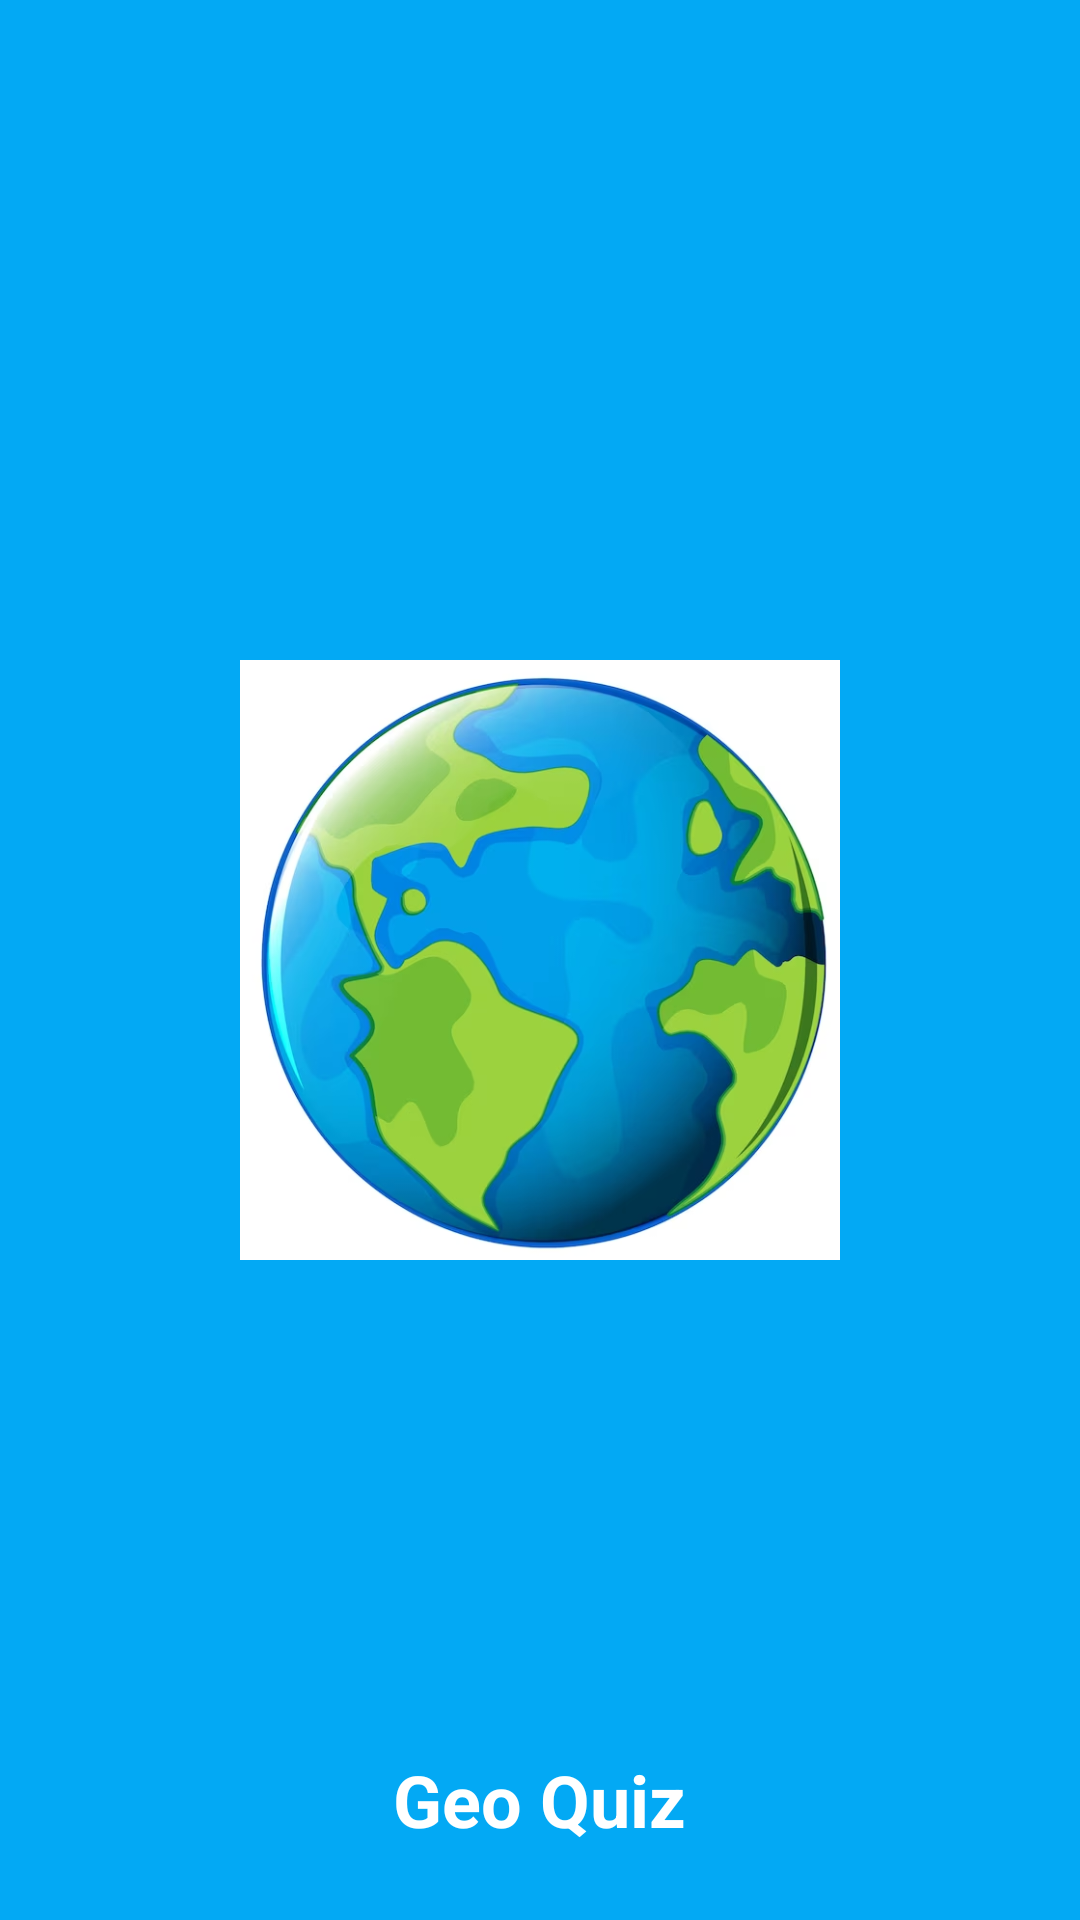

Reconstruct the res/layout file that produces this screen, plus the resources it refers to.
<!-- AndroidManifest.xml: application theme Theme.QuizApp -->
<!-- res/layout/splash_screen.xml -->
<?xml version="1.0" encoding="utf-8"?>
<FrameLayout xmlns:android="http://schemas.android.com/apk/res/android"
    xmlns:app="http://schemas.android.com/apk/res-auto"
    android:layout_width="match_parent"
    android:layout_height="match_parent"
    android:background="@color/light_blue">

    <com.google.android.material.imageview.ShapeableImageView
        android:layout_width="200dp"
        android:layout_height="200dp"
        android:layout_gravity="center"
        android:scaleType="centerCrop"
        android:src="@drawable/logo"
        app:shapeAppearanceOverlay="@style/roundedImageViewRounded" />

    <TextView
        android:layout_width="wrap_content"
        android:layout_height="wrap_content"
        android:layout_gravity="center_horizontal|bottom"
        android:layout_margin="24dp"
        android:text="Geo Quiz"
        android:textColor="@color/white"
        android:textSize="24sp"
        android:textStyle="bold" />

</FrameLayout>
<!-- resources referenced by this layout -->
<resources>
  <color name="light_blue">#03A9F4</color>
  <color name="white">#FFFFFFFF</color>
  <!-- drawable logo: png bitmap (drawable, 308309 bytes) -->
  <style name="Theme.QuizApp" parent="Base.Theme.QuizApp" />
  <style name="Base.Theme.QuizApp" parent="Theme.Material3.Light.NoActionBar">
          
           <item name="colorPrimary">#56A1F5</item>
      </style>
</resources>
